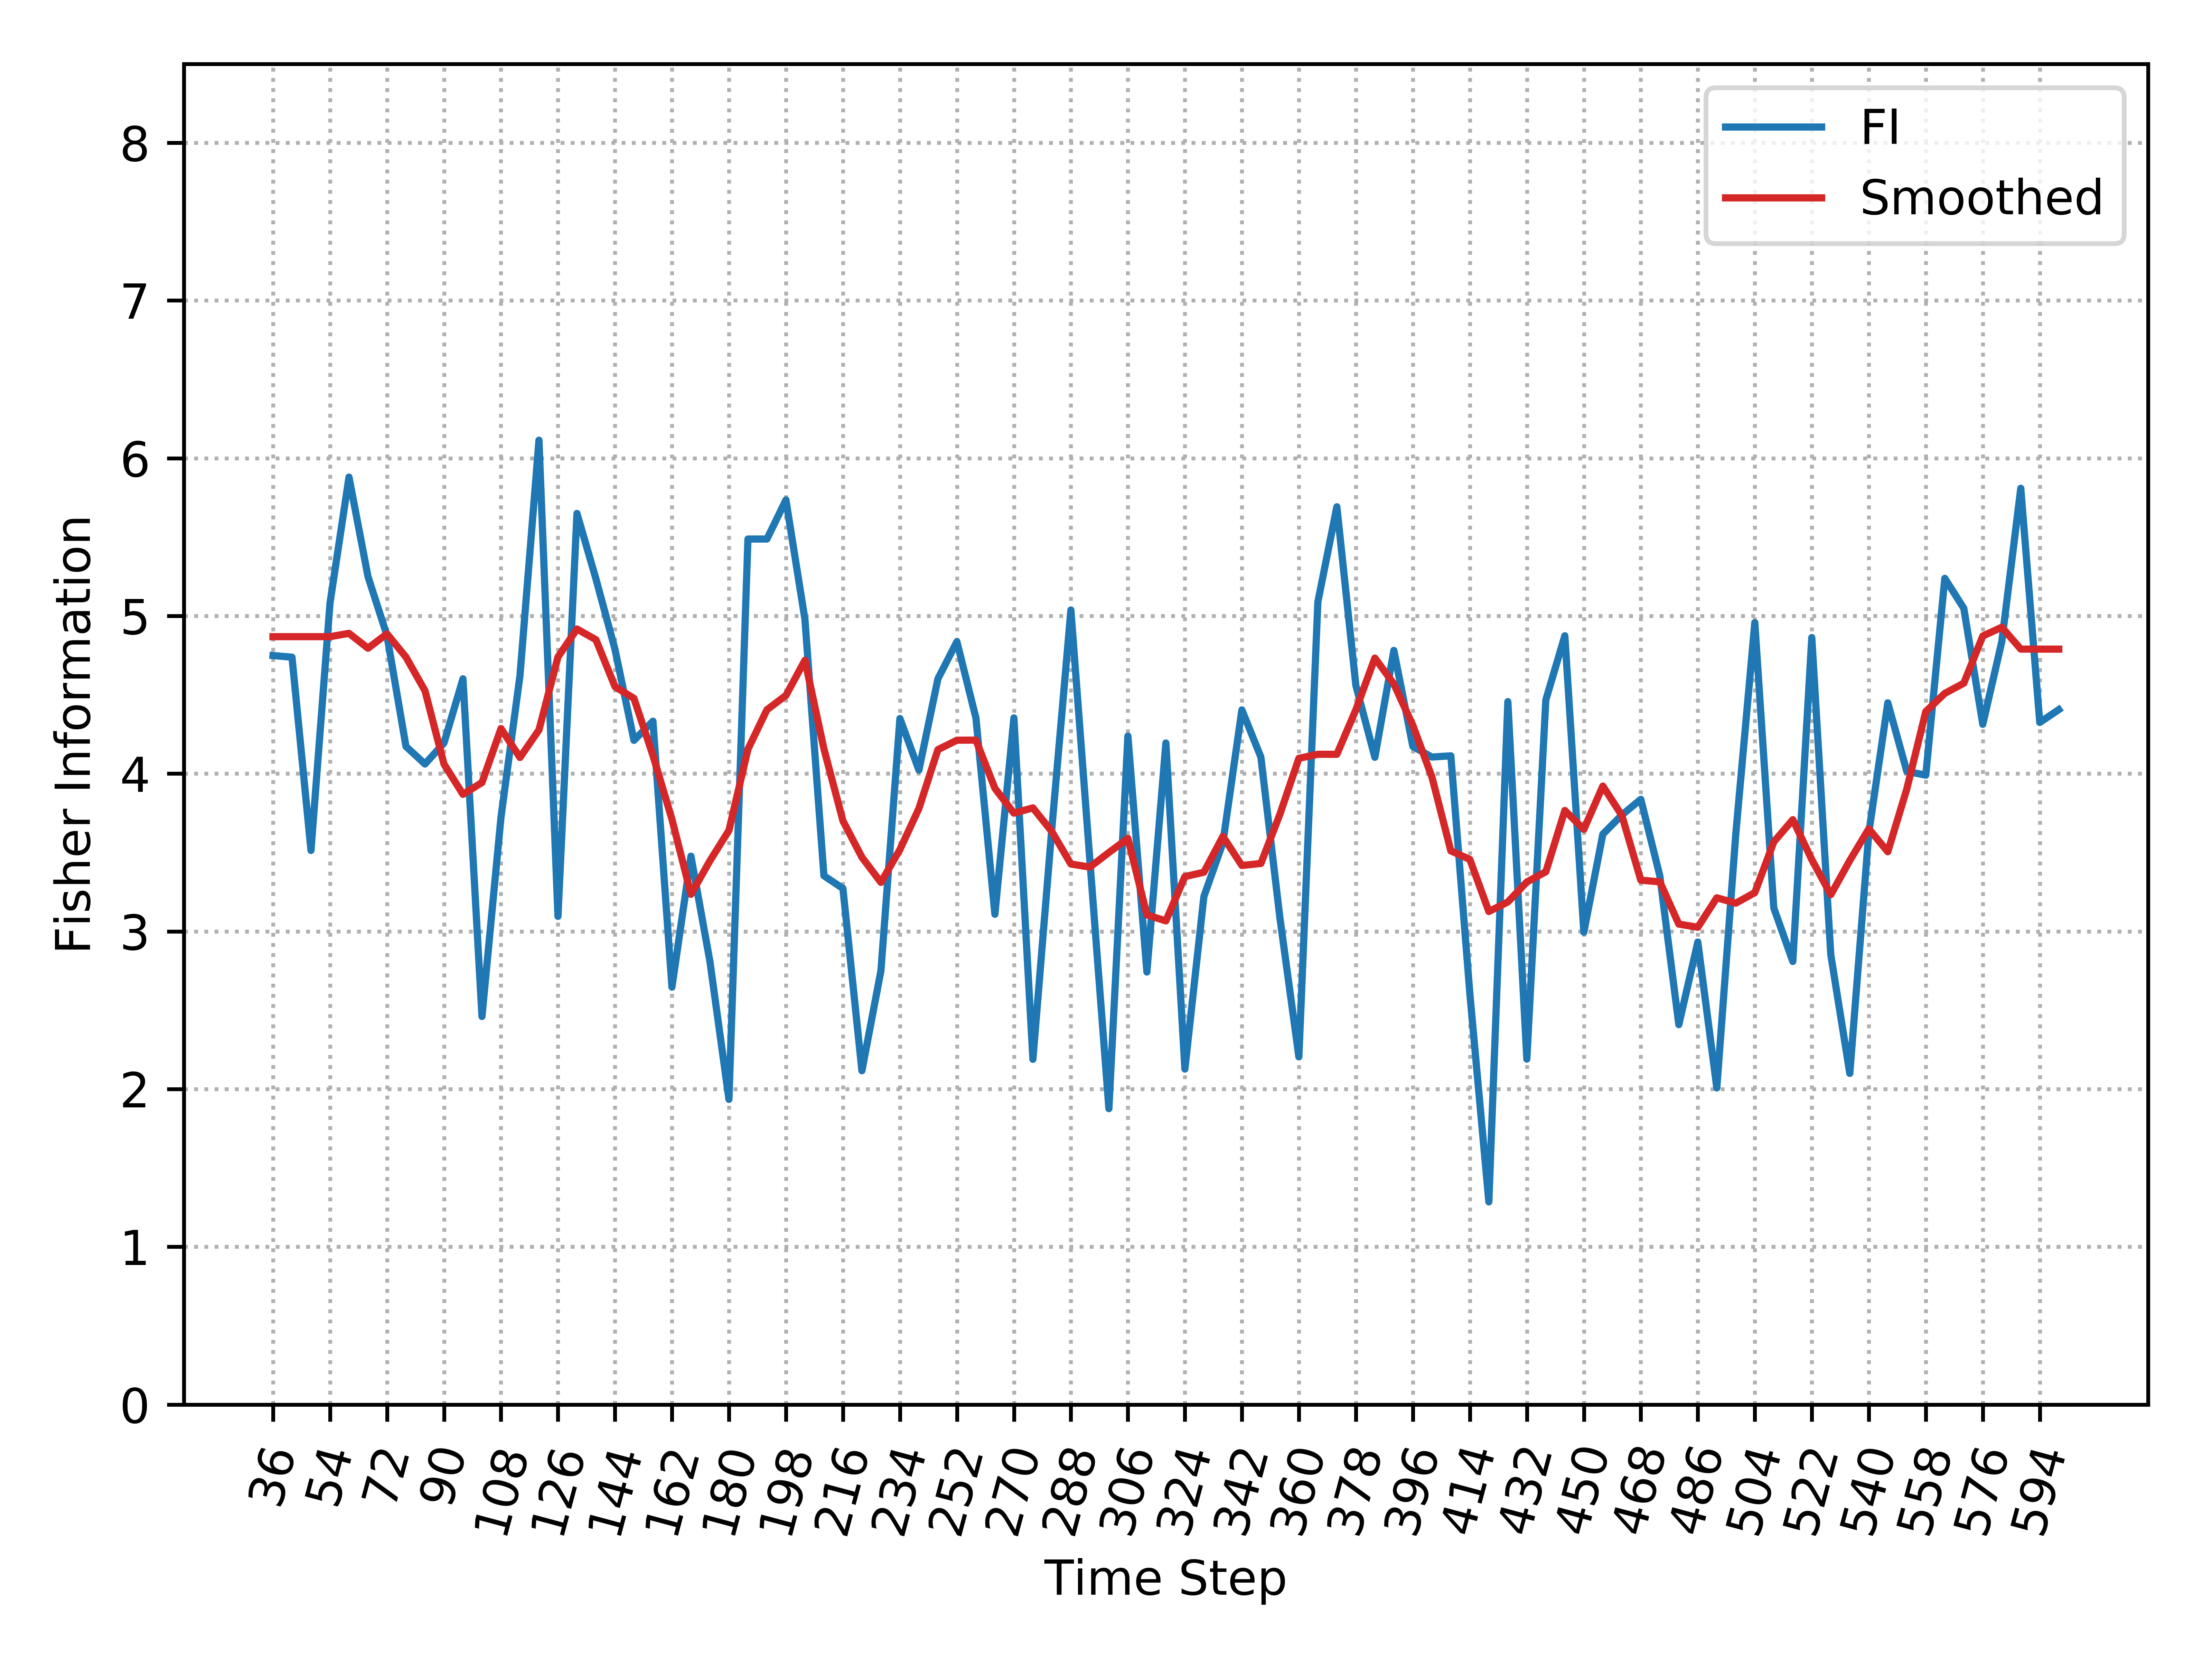

Values plotted in this chart, from the file beside it:
, Time_Step, FI, Smooth_FI
0, 36, 4.749, 4.869
1, 42, 4.739, 4.869
2, 48, 3.513, 4.869
3, 54, 5.081, 4.869
4, 60, 5.88, 4.89
5, 66, 5.25, 4.795
6, 72, 4.876, 4.887
7, 78, 4.172, 4.739
8, 84, 4.061, 4.526
9, 90, 4.195, 4.061
10, 96, 4.602, 3.869
11, 102, 2.461, 3.944
12, 108, 3.723, 4.286
13, 114, 4.621, 4.103
14, 120, 6.114, 4.277
15, 126, 3.095, 4.74
16, 132, 5.65, 4.917
17, 138, 5.235, 4.849
18, 144, 4.789, 4.552
19, 150, 4.211, 4.477
20, 156, 4.333, 4.115
21, 162, 2.646, 3.711
22, 168, 3.477, 3.235
23, 174, 2.808, 3.448
24, 180, 1.935, 3.64
25, 186, 5.488, 4.155
26, 192, 5.488, 4.405
27, 198, 5.735, 4.496
28, 204, 4.978, 4.719
29, 210, 3.353, 4.157
30, 216, 3.272, 3.701
31, 222, 2.116, 3.47
32, 228, 2.751, 3.311
33, 234, 4.35, 3.519
34, 240, 4.022, 3.78
35, 246, 4.602, 4.153
36, 252, 4.837, 4.212
37, 258, 4.354, 4.213
38, 264, 3.109, 3.907
39, 270, 4.354, 3.75
40, 276, 2.189, 3.783
41, 282, 3.657, 3.632
42, 288, 5.038, 3.427
43, 294, 3.449, 3.408
44, 300, 1.876, 3.5
45, 306, 4.238, 3.59
46, 312, 2.742, 3.105
47, 318, 4.195, 3.067
48, 324, 2.127, 3.347
49, 330, 3.221, 3.375
50, 336, 3.561, 3.602
51, 342, 4.404, 3.418
52, 348, 4.105, 3.431
53, 354, 3.088, 3.742
54, 360, 2.204, 4.097
55, 366, 5.089, 4.123
56, 372, 5.692, 4.123
57, 378, 4.559, 4.405
58, 384, 4.104, 4.733
59, 390, 4.781, 4.569
... 35 more rows
